Photos from the image-classification dataset "CitrusLeafPathology-14-Aug" in the GitHub repository Aurelia-Maris-Crystalthrone/YouKang. Its 14 classes are: anthracnose, bacterial blight, black spot, citrus canker, citrus mite, curl leaf, curl virus, deficiency leaf, dry leaf, greening, healthy, melanose, sooty mould, spider mite.

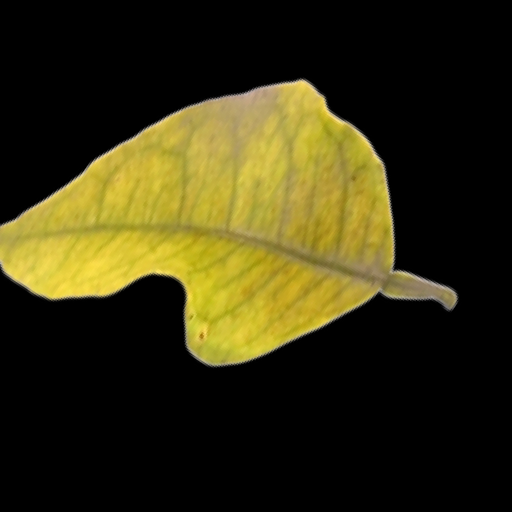
Label: greening

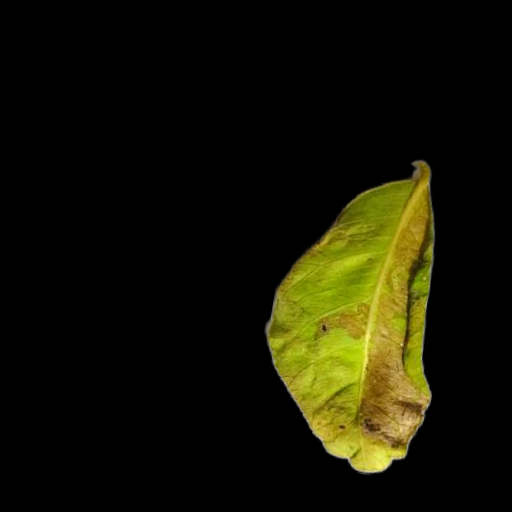
Label: dry leaf

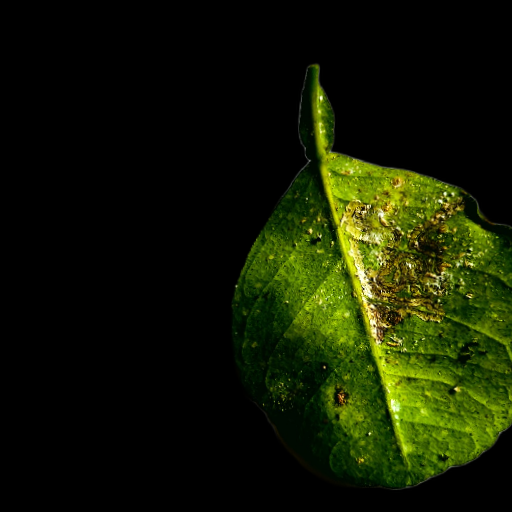
Label: bacterial blight

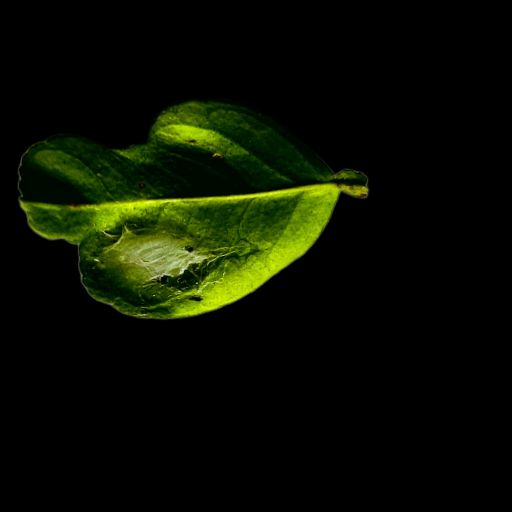
Label: spider mite

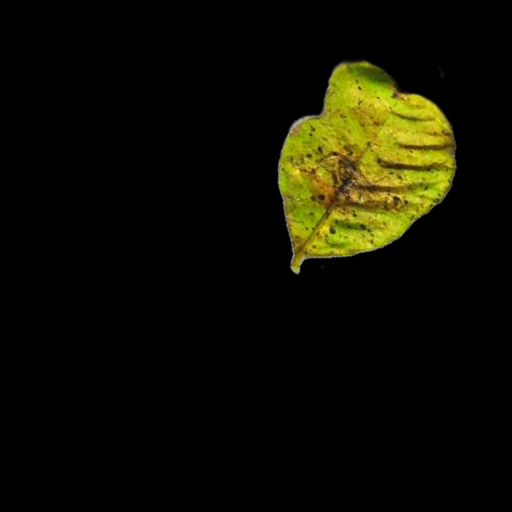
Label: melanose

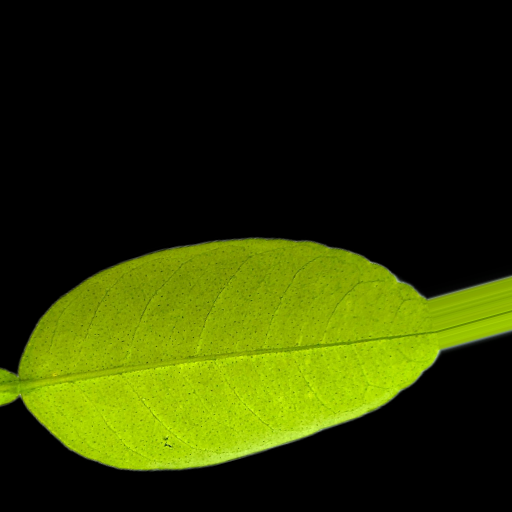
Label: healthy
